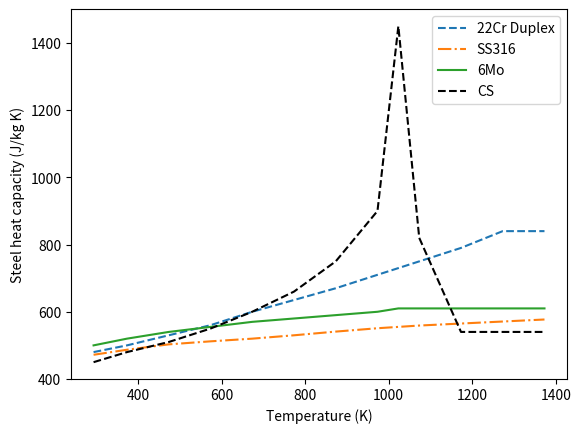
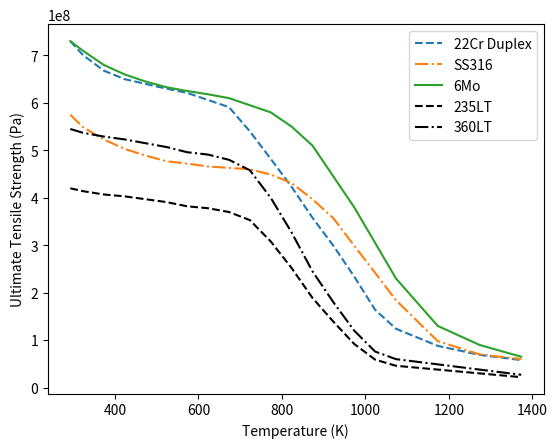

Python code for these plots, in order:
import math
import numpy as np

# Propeties from Scandpower guideline
T_Cp = (
    np.array([20, 100, 200, 300, 400, 500, 600, 700, 750, 800, 900, 1000, 1100])
    + 273.15
)
SS316_Cp = np.array((472, 487, 503, 512, 520, 530, 541, 551, 555, 559, 565, 571, 577))
# Missing points added manually
Duplex_Cp = np.array([480, 500, 530, 560, 600, 635, 670, 710, 730, 750, 790, 840, 840])
SMo_Cp = np.array([500, 520, 540, 555, 570, 580, 590, 600, 610, 610, 610, 610, 610])
CS_LT_Cp = np.array([450, 480, 510, 550, 600, 660, 750, 900, 1450, 820, 540, 540, 540])

# Material UTS data from Scandpower guideline
T = (
    np.array(
        [
            20,
            50,
            100,
            150,
            200,
            250,
            300,
            350,
            400,
            450,
            500,
            550,
            600,
            650,
            700,
            750,
            800,
            900,
            1000,
            1100,
        ]
    )
    + 273.17
)
Duplex_UTS = (
    np.array(
        [
            730,
            701,
            668,
            650,
            640,
            630,
            621,
            606,
            591,
            540,
            482,
            423,
            358,
            299,
            234,
            164,
            124,
            88,
            69,
            58,
        ]
    )
    * 1e6
)
SS_UTS = (
    np.array(
        [
            575,
            549,
            523,
            503,
            489,
            477,
            472,
            466,
            463,
            460,
            449,
            431,
            397,
            357,
            299,
            242,
            184,
            98,
            70,
            60,
        ]
    )
    * 1e6
)
SMo_UTS = (
    np.array(
        [
            730,
            710,
            680,
            660,
            645,
            633,
            625,
            618,
            610,
            595,
            580,
            550,
            510,
            445,
            380,
            305,
            230,
            130,
            90,
            65,
        ]
    )
    * 1e6
)

CS_235LT_UTS = (
    np.array(
        [
            420,
            414,
            407,
            403,
            397,
            391,
            382,
            378,
            370,
            353,
            308,
            252,
            189,
            139,
            92,
            59,
            46,
            38,
            30,  # Manual hand-interpolation
            22,  # Manual hand-interpolation
        ]
    )
    * 1e6
)

CS_360LT_UTS = (
    np.array(
        [
            545,
            537,
            529,
            523,
            515,
            507,
            496,
            491,
            480,
            458,
            400,
            327,
            245,
            180,
            120,
            76,
            60,
            49,
            38,  # Manual hand-interpolation
            27,  # Manual hand-interpolation
        ]
    )
    * 1e6
)


def von_mises(p, d, wt, sigma_a=30e6):
    """
    von Mises stress calculated according to:
[redacted]
[redacted]

    As also applied in:
[redacted]
[redacted]
    Exposed to Fire. Safety 2018, 4, 11. https://doi.org/10.3390/safety4010011

    Parameters
    ----------
    p : float
        Pressure (Pa)
    d : float
        Inner diameter (m)
    D : float
        Outer diameter (m)
    wt: float
        Wall thickness (m)
    sigma_a: float
        Default

    Returns
    ----------
    sigma_e : float
        von Mises stress (Pa)

    """

    D = d + 2 * wt

    sigma_e = math.sqrt(3 * ((p * D**2) / (D**2 - d**2)) ** 2 + sigma_a)
    return sigma_e


def ATS(temperature, material, k_s=0.85, k_y=1):
    """
    Calculation of Allowable Tensile Strength according to:
[redacted]
[redacted]

    Parameters
    ----------
    temperature : float
        Temperature (K)
    material : string
        Material type: 235LT, 360LT (ASTM A-333/A-671), 2205 (SA-790/ASTM A-790),
        316 (ASTM A-320, ASME A-358), 6Mo (ASTM B-677)
    k_s : float
        General safety factor. For typical materials 0.85 is used. If "guaranteed" minimum
        values a factor 1.0 can be used.
    k_y : float
        Additional factor used for materials with missing or uncertain material data.
        Normally 1.0.

    Returns
    ----------
    ATS : float
        Allowable Tensile Strength (Pa)

    """

    return UTS(temperature, material=material) * k_s * k_y


def UTS(temperature, material):
    """
    Tabulation look-up / interpolation to retrieve the Ultimate Tensile Strength
    as a function of temperature for various typical materials according to:

[redacted]
[redacted]


    Parameters
    ----------
    temperature : float
        Temperature (K)
    material : string
        Material type: 235LT, 360LT (ASTM A-333/A-671), Duplex (2205, SA-790/ASTM A-790),
        316 (ASTM A-320, ASME A-358), 6Mo (ASTM B-677)

    Return
    ----------
    UTS : float
        Ultimate Tensile Strength (Pa)

    """

    if material == "CS_235LT":
        return np.interp(temperature, T, CS_235LT_UTS)
    elif material == "CS_360LT":
        return np.interp(temperature, T, CS_360LT_UTS)
    elif material == "SS316":
        return np.interp(temperature, T, SS_UTS)
    elif material == "Duplex":
        return np.interp(temperature, T, Duplex_UTS)
    elif material == "6Mo":
        return np.interp(temperature, T, SMo_UTS)


def steel_Cp(temperature, material):
    """
    Tabulation look-up / interpolation to retrieve the heat capacity
    as a function of temperature for various typical materials according to:

[redacted]
[redacted]


    Parameters
    ----------
    temperature : float
        Temperature (K)
    material : string
        Material type: 235LT, 360LT (ASTM A-333/A-671), Duplex (2205, SA-790/ASTM A-790),
        316 (ASTM A-320, ASME A-358), 6Mo (ASTM B-677)

    Return
    ----------
    Cp : float
        Ultimate Tensile Strength (Pa)

    """
    if material == "CS_235LT":
        return np.interp(temperature, T_Cp, CS_LT_Cp)
    elif material == "CS_360LT":
        return np.interp(temperature, T_Cp, CS_LT_Cp)
    elif material == "SS316":
        return np.interp(temperature, T_Cp, SS316_Cp)
    elif material == "Duplex":
        return np.interp(temperature, T_Cp, Duplex_Cp)
    elif material == "6Mo":
        return np.interp(temperature, T_Cp, SMo_Cp)


if __name__ == "__main__":
    from matplotlib import pyplot as plt

    plt.figure(1)
    plt.plot(T_Cp, Duplex_Cp, "--", label="22Cr Duplex")
    plt.plot(T_Cp, SS316_Cp, "-.", label="SS316")
    plt.plot(T_Cp, SMo_Cp, "-", label="6Mo")
    plt.plot(T_Cp, CS_LT_Cp, "k--", label="CS")
    plt.xlabel("Temperature (K)")
    plt.ylabel("Steel heat capacity (J/kg K)")
    plt.legend(loc="best")

    plt.figure(2)
    plt.plot(T, Duplex_UTS, "--", label="22Cr Duplex")
    plt.plot(T, SS_UTS, "-.", label="SS316")
    plt.plot(T, SMo_UTS, "-", label="6Mo")
    plt.plot(T, CS_235LT_UTS, "k--", label="235LT")
    plt.plot(T, CS_360LT_UTS, "k-.", label="360LT")
    plt.xlabel("Temperature (K)")
    plt.ylabel("Ultimate Tensile Strength (Pa)")
    plt.legend(loc="best")
    plt.show()
